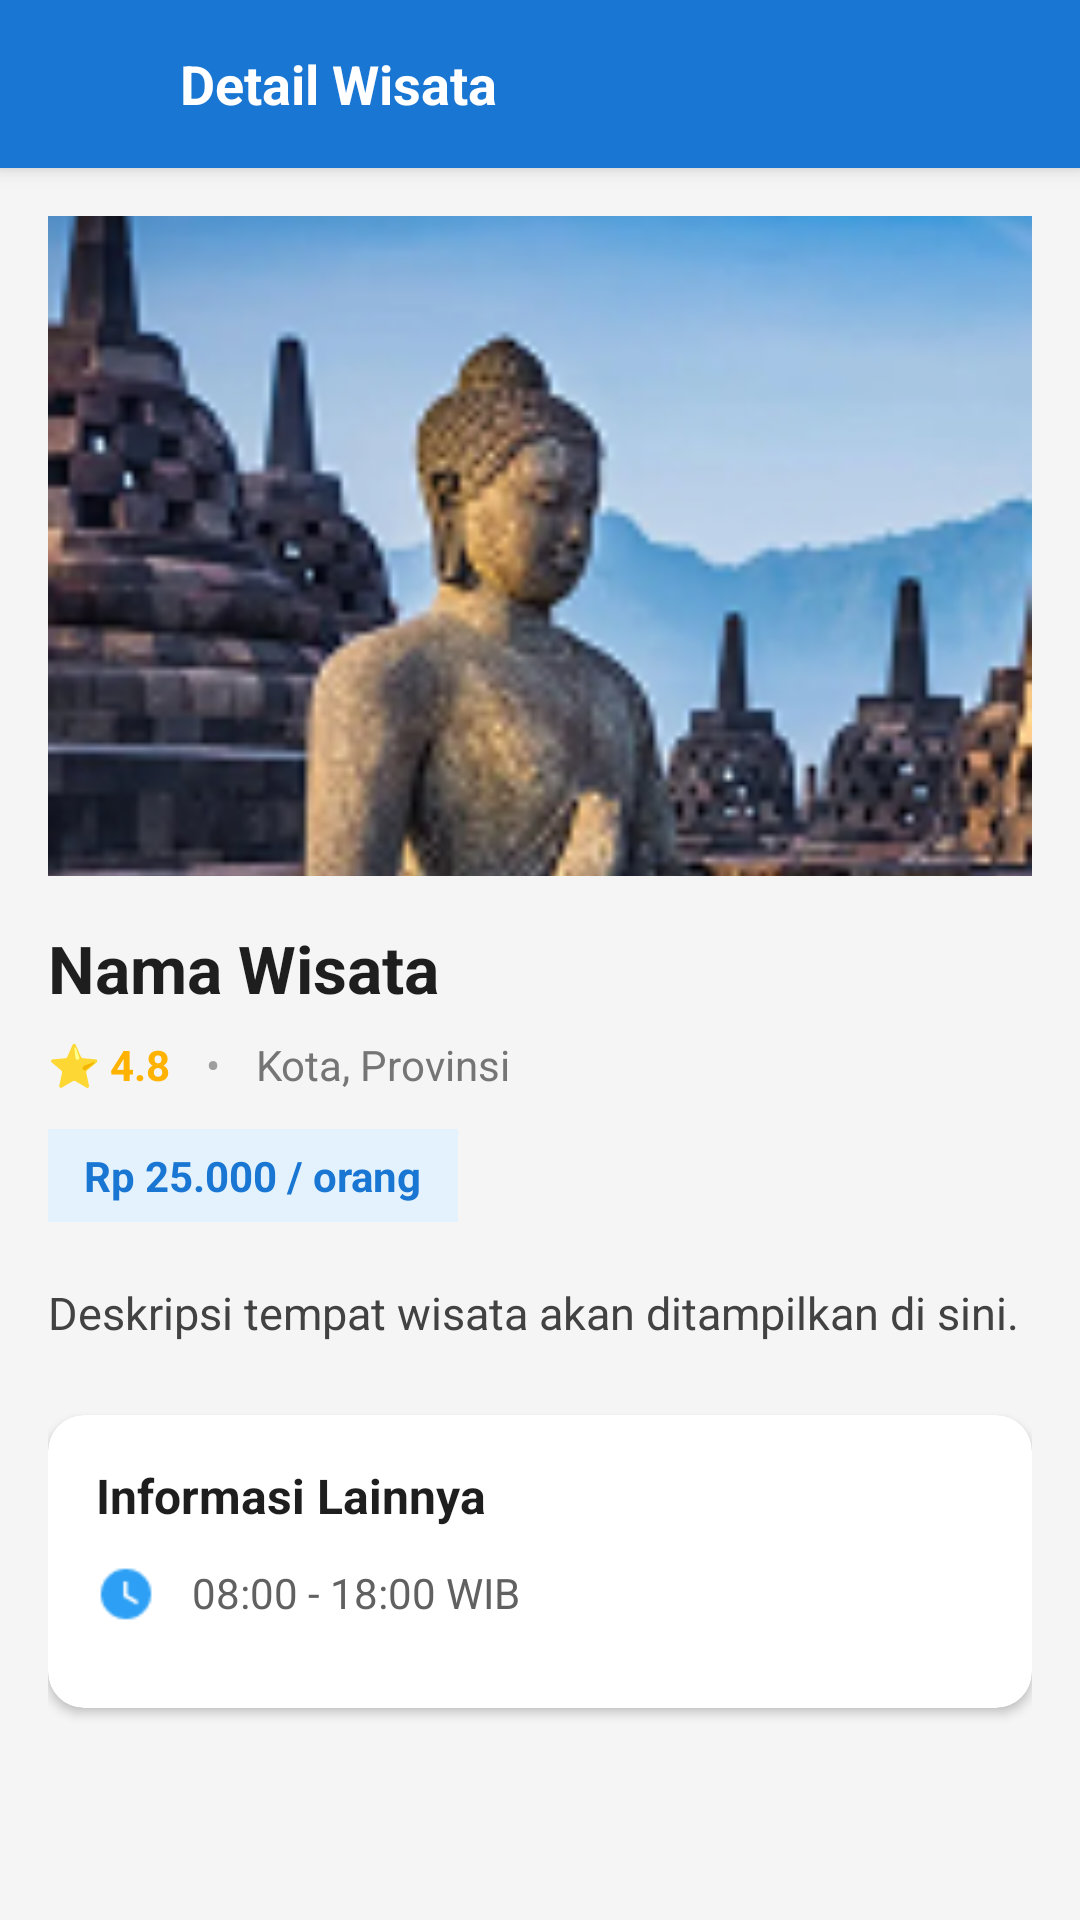

Here is an Android app screen rendered from its layout file. Give the layout XML and the strings, colors and styles it references.
<!-- AndroidManifest.xml: application theme Theme.WisataGo -->
<!-- res/layout/activity_detail_wisata.xml -->
<?xml version="1.0" encoding="utf-8"?>
<LinearLayout xmlns:android="http://schemas.android.com/apk/res/android"
    xmlns:app="http://schemas.android.com/apk/res-auto"
    android:layout_width="match_parent"
    android:layout_height="match_parent"
    android:orientation="vertical"
    android:background="#F5F5F5">

    
    <LinearLayout
        android:layout_width="match_parent"
        android:layout_height="56dp"
        android:background="#1976D2"
        android:gravity="center_vertical"
        android:paddingStart="16dp"
        android:paddingEnd="16dp"
        android:elevation="4dp">

        <ImageView
            android:id="@+id/btnBackWisata"
            android:layout_width="32dp"
            android:layout_height="32dp"
            android:src="@drawable/ic_back_white"
            android:contentDescription="Kembali"
            android:padding="4dp" />

        <TextView
            android:layout_width="wrap_content"
            android:layout_height="wrap_content"
            android:layout_marginStart="12dp"
            android:text="Detail Wisata"
            android:textColor="#FFFFFF"
            android:textSize="18sp"
            android:textStyle="bold" />
    </LinearLayout>

    <ScrollView
        android:layout_width="match_parent"
        android:layout_height="match_parent"
        android:fillViewport="true"
        android:padding="16dp">

        <LinearLayout
            android:layout_width="match_parent"
            android:layout_height="wrap_content"
            android:orientation="vertical">

            
            <ImageView
                android:id="@+id/imgWisata"
                android:layout_width="match_parent"
                android:layout_height="220dp"
                android:scaleType="centerCrop"
                android:src="@drawable/tour_image_borobudur" />

            
            <TextView
                android:id="@+id/tvNamaWisata"
                android:layout_width="match_parent"
                android:layout_height="wrap_content"
                android:layout_marginTop="16dp"
                android:text="Nama Wisata"
                android:textColor="#1E1E1E"
                android:textSize="22sp"
                android:textStyle="bold" />

            
            <LinearLayout
                android:layout_width="match_parent"
                android:layout_height="wrap_content"
                android:layout_marginTop="8dp"
                android:gravity="center_vertical"
                android:orientation="horizontal">

                <TextView
                    android:id="@+id/tvRating"
                    android:layout_width="wrap_content"
                    android:layout_height="wrap_content"
                    android:text="⭐ 4.8"
                    android:textColor="#FFB300"
                    android:textSize="14sp"
                    android:textStyle="bold" />

                <TextView
                    android:layout_width="wrap_content"
                    android:layout_height="wrap_content"
                    android:layout_marginStart="12dp"
                    android:text="•"
                    android:textColor="#9E9E9E" />

                <TextView
                    android:id="@+id/tvLokasiSingkat"
                    android:layout_width="wrap_content"
                    android:layout_height="wrap_content"
                    android:layout_marginStart="12dp"
                    android:text="Kota, Provinsi"
                    android:textColor="#757575"
                    android:textSize="14sp" />
            </LinearLayout>

            
            <TextView
                android:id="@+id/tvHarga"
                android:layout_width="wrap_content"
                android:layout_height="wrap_content"
                android:layout_marginTop="12dp"
                android:background="#E3F2FD"
                android:paddingHorizontal="12dp"
                android:paddingVertical="6dp"
                android:text="Rp 25.000 / orang"
                android:textColor="#1976D2"
                android:textSize="14sp"
                android:textStyle="bold" />

            
            <TextView
                android:id="@+id/tvDeskripsi"
                android:layout_width="match_parent"
                android:layout_height="wrap_content"
                android:layout_marginTop="20dp"
                android:lineSpacingExtra="4dp"
                android:text="Deskripsi tempat wisata akan ditampilkan di sini."
                android:textColor="#424242"
                android:textSize="15sp" />

            
            <com.google.android.material.card.MaterialCardView
                android:layout_width="match_parent"
                android:layout_height="wrap_content"
                android:layout_marginTop="24dp"
                app:cardCornerRadius="12dp"
                app:cardElevation="2dp"
                app:cardBackgroundColor="#FFFFFF">

                <LinearLayout
                    android:layout_width="match_parent"
                    android:layout_height="wrap_content"
                    android:orientation="vertical"
                    android:padding="16dp">

                    <TextView
                        android:layout_width="wrap_content"
                        android:layout_height="wrap_content"
                        android:text="Informasi Lainnya"
                        android:textColor="#1E1E1E"
                        android:textSize="16sp"
                        android:textStyle="bold" />

                    <LinearLayout
                        android:layout_width="match_parent"
                        android:layout_height="wrap_content"
                        android:layout_marginTop="12dp"
                        android:orientation="horizontal">

                        <ImageView
                            android:layout_width="20dp"
                            android:layout_height="20dp"
                            android:src="@drawable/ic_clock"/>

                        <TextView
                            android:id="@+id/tvJamBuka"
                            android:layout_width="match_parent"
                            android:layout_height="wrap_content"
                            android:layout_marginStart="12dp"
                            android:text="08:00 - 18:00 WIB"
                            android:textColor="#616161" />
                    </LinearLayout>

                    <LinearLayout
                        android:layout_width="match_parent"
                        android:layout_height="wrap_content"
                        android:layout_marginTop="12dp"
                        android:orientation="horizontal">
                    </LinearLayout>
                </LinearLayout>
            </com.google.android.material.card.MaterialCardView>
        </LinearLayout>
    </ScrollView>
</LinearLayout>
<!-- resources referenced by this layout -->
<resources>
  <!-- drawable ic_clock: png bitmap (drawable, 540 bytes) -->
  <!-- drawable tour_image_borobudur: png bitmap (drawable, 41245 bytes) -->
  <style name="Theme.WisataGo" parent="Theme.MaterialComponents.Light.NoActionBar">
      </style>
</resources>
